Dataset: Dataset (GitHub, MaulaIlma/Indonesian-Batik-Recognition-Using-GLCM-and-CDH-Methods). Classes: Bandung, Bogor, Ciamis, Cimahi, Cirebon, Garut, Indramayu, Kabupaten Bandung, Kabupaten Cirebon, Kabupaten Tasikmalaya, Kuningan, Majalengka, Sumedang, Tasikmalaya.

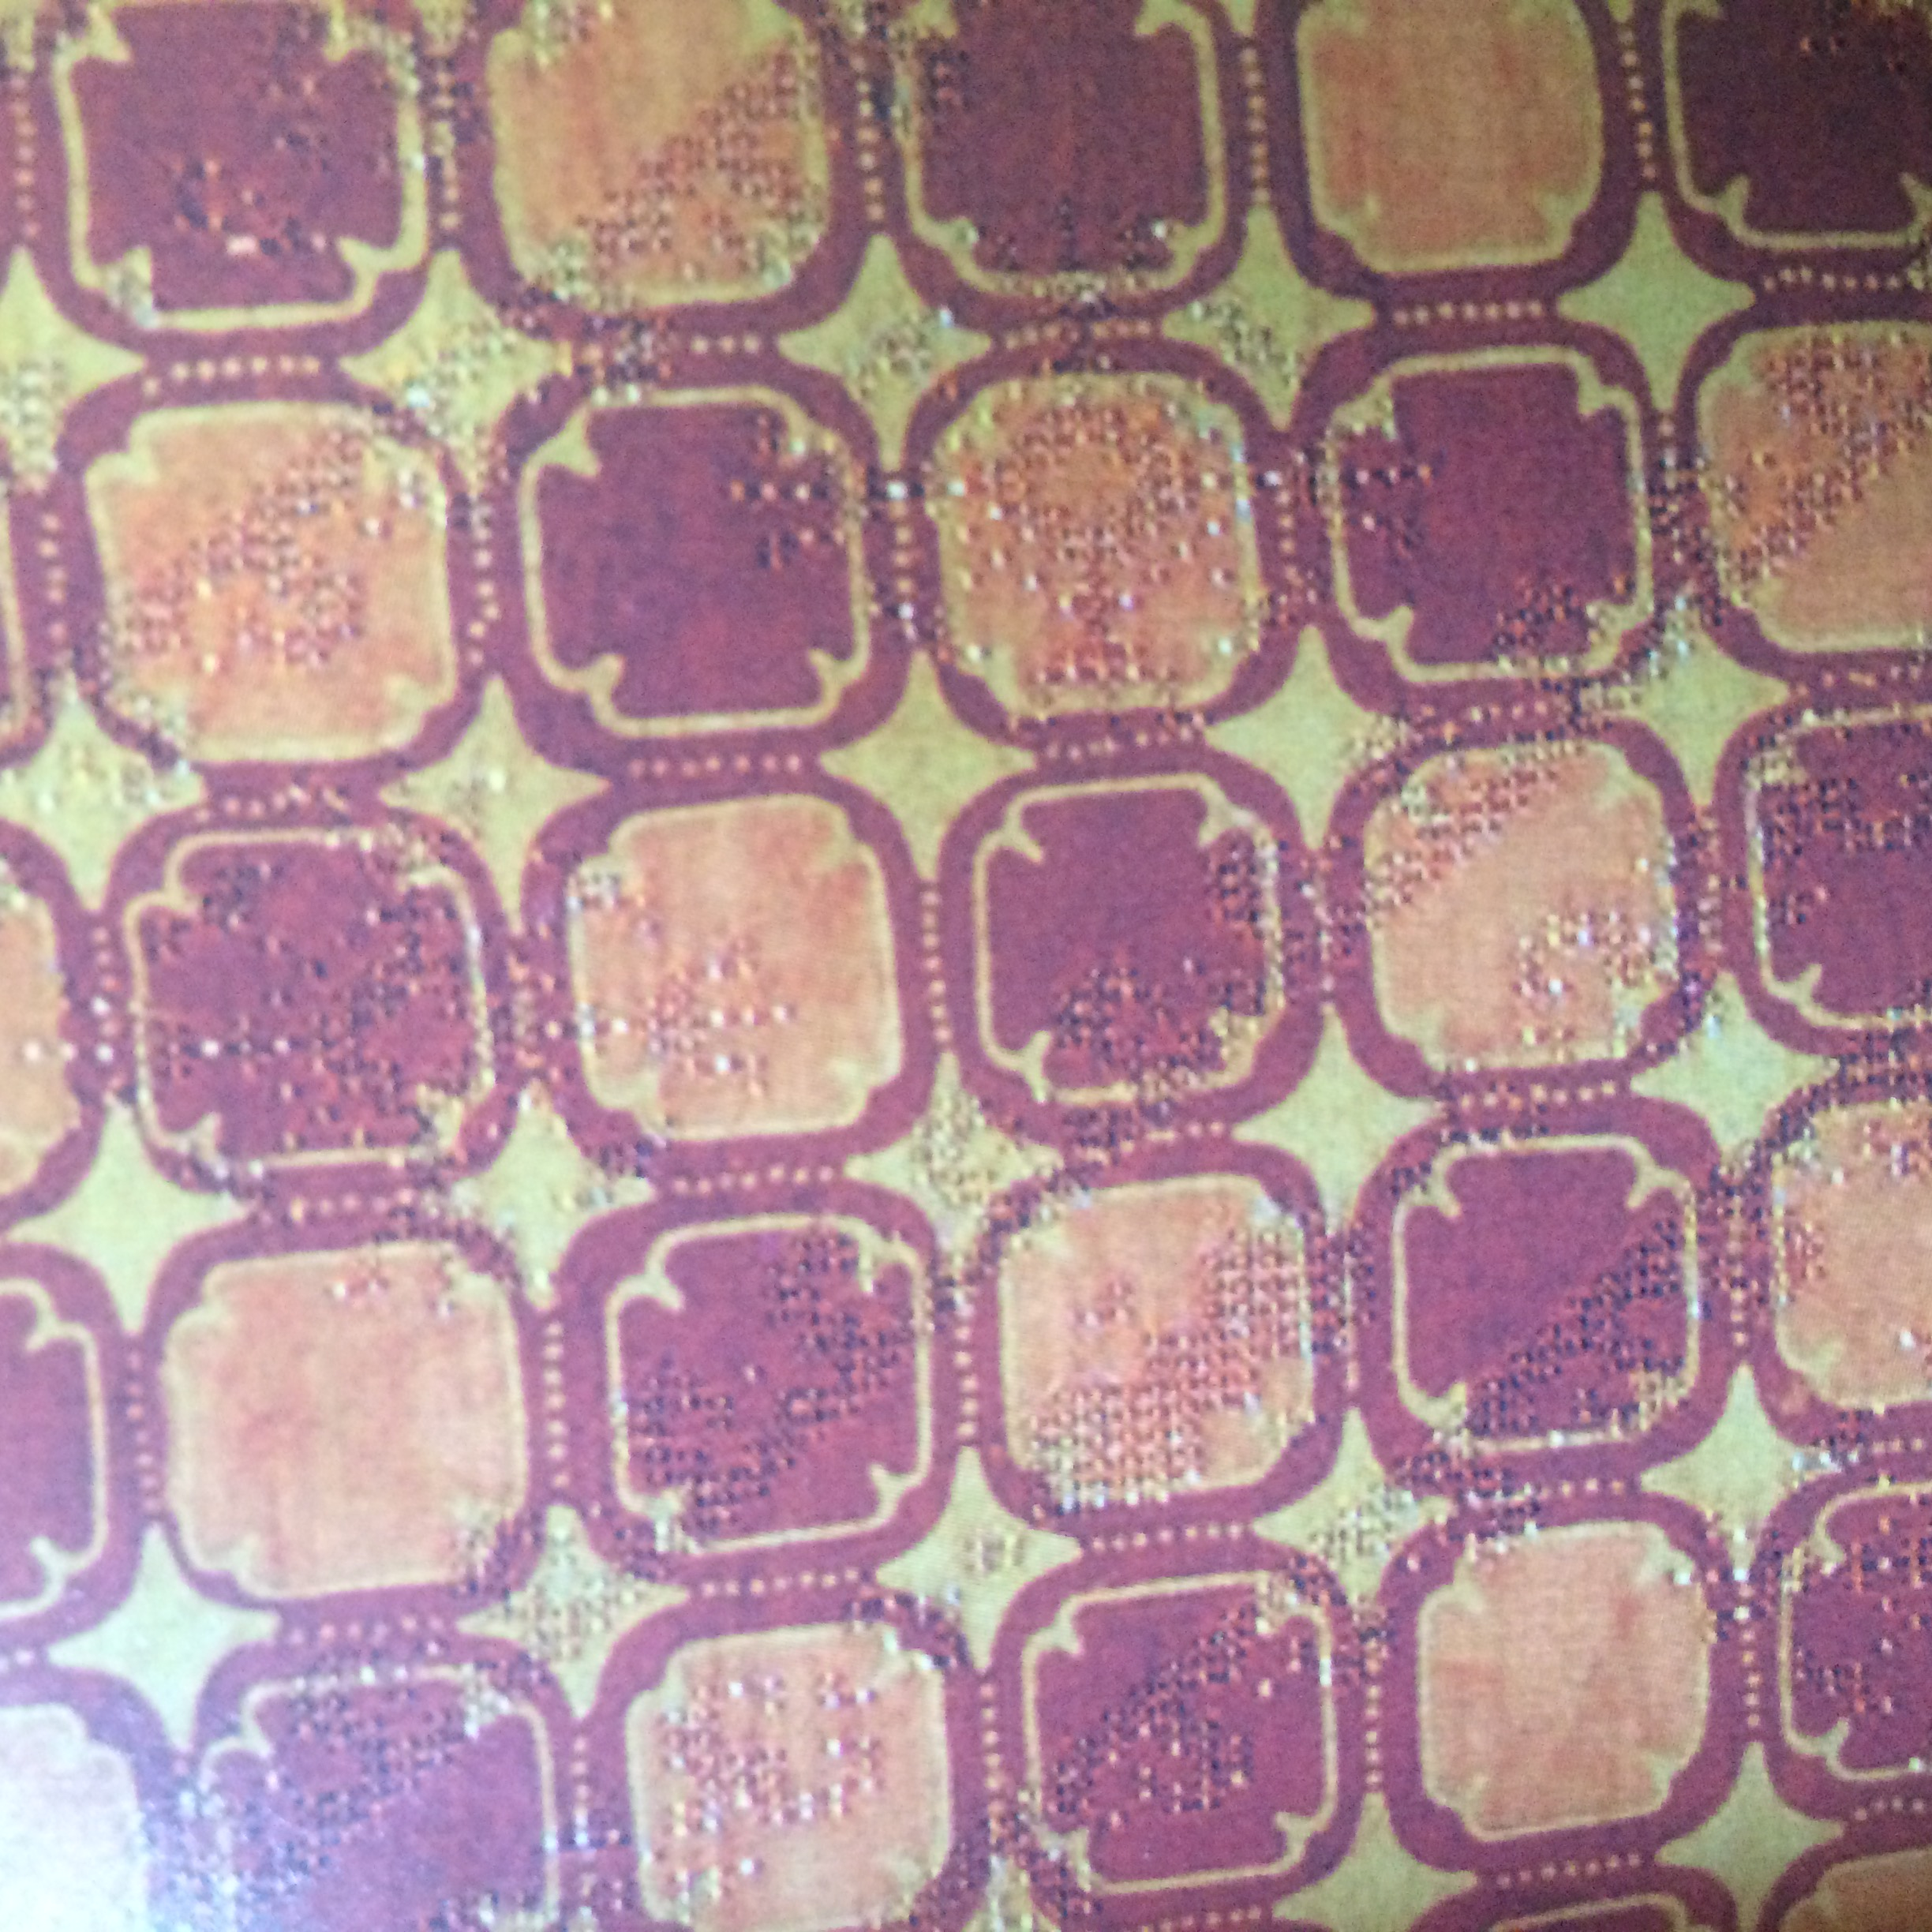
Label: Sumedang

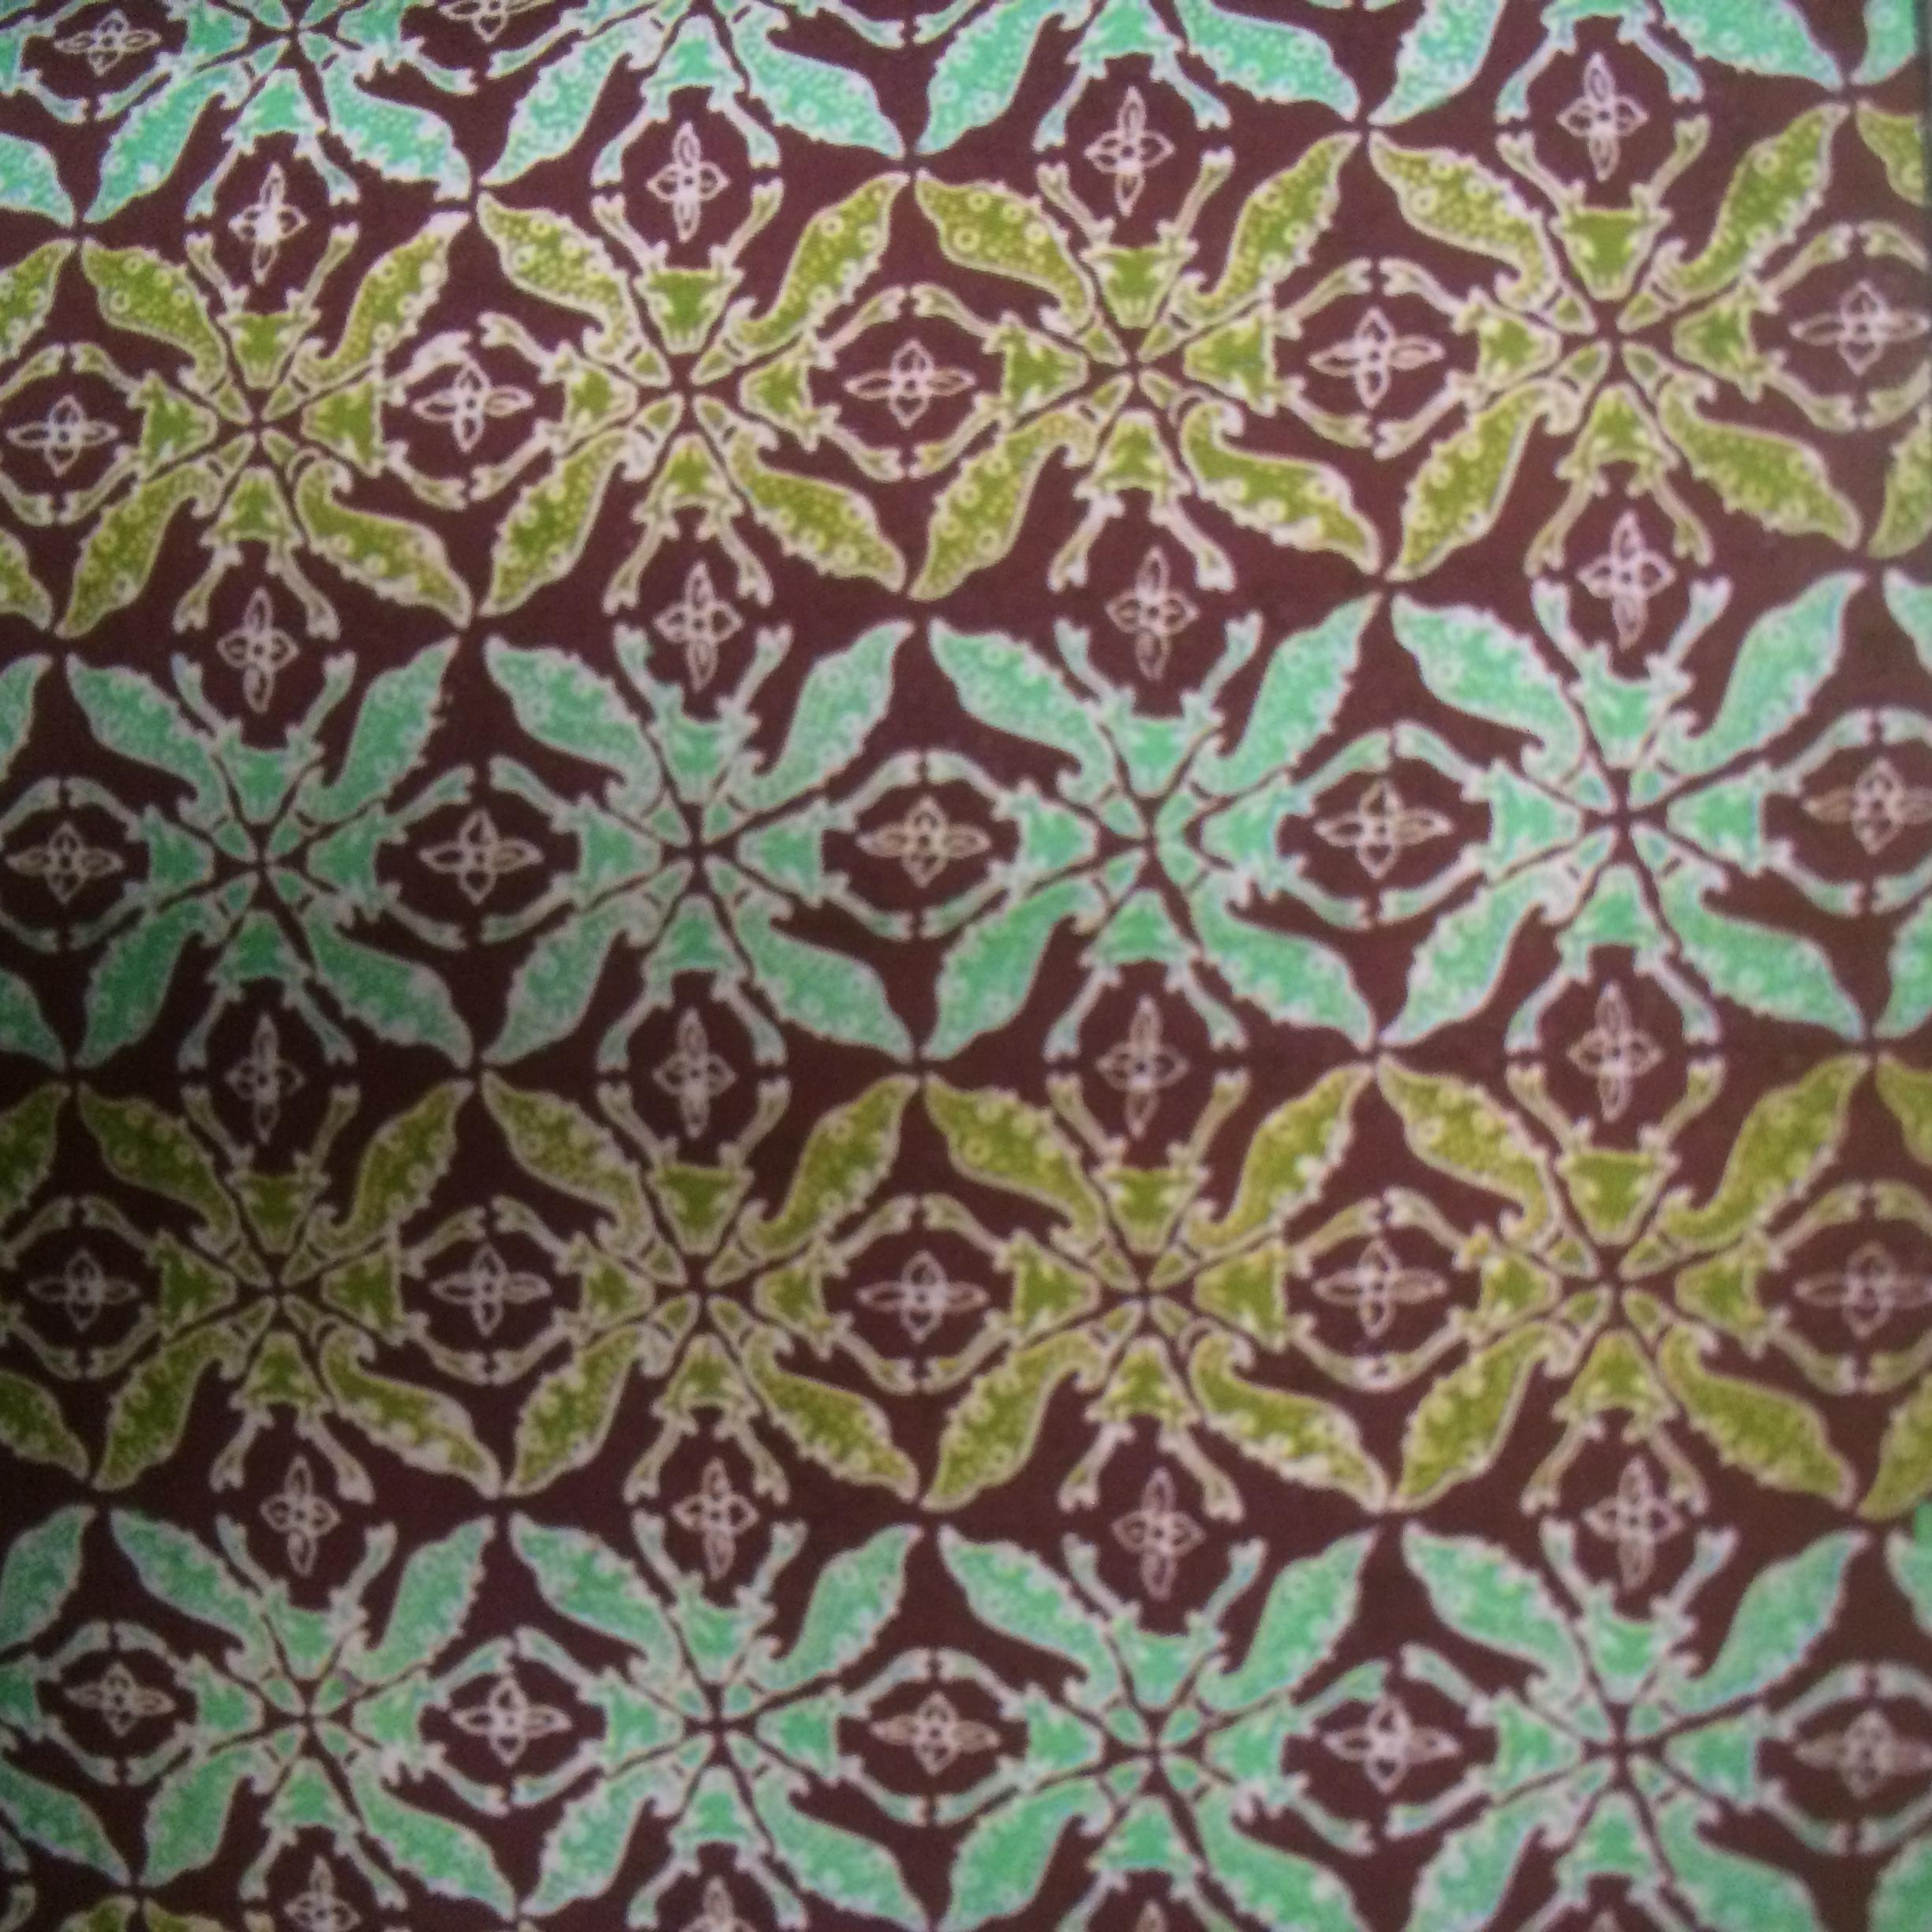
Label: Bogor

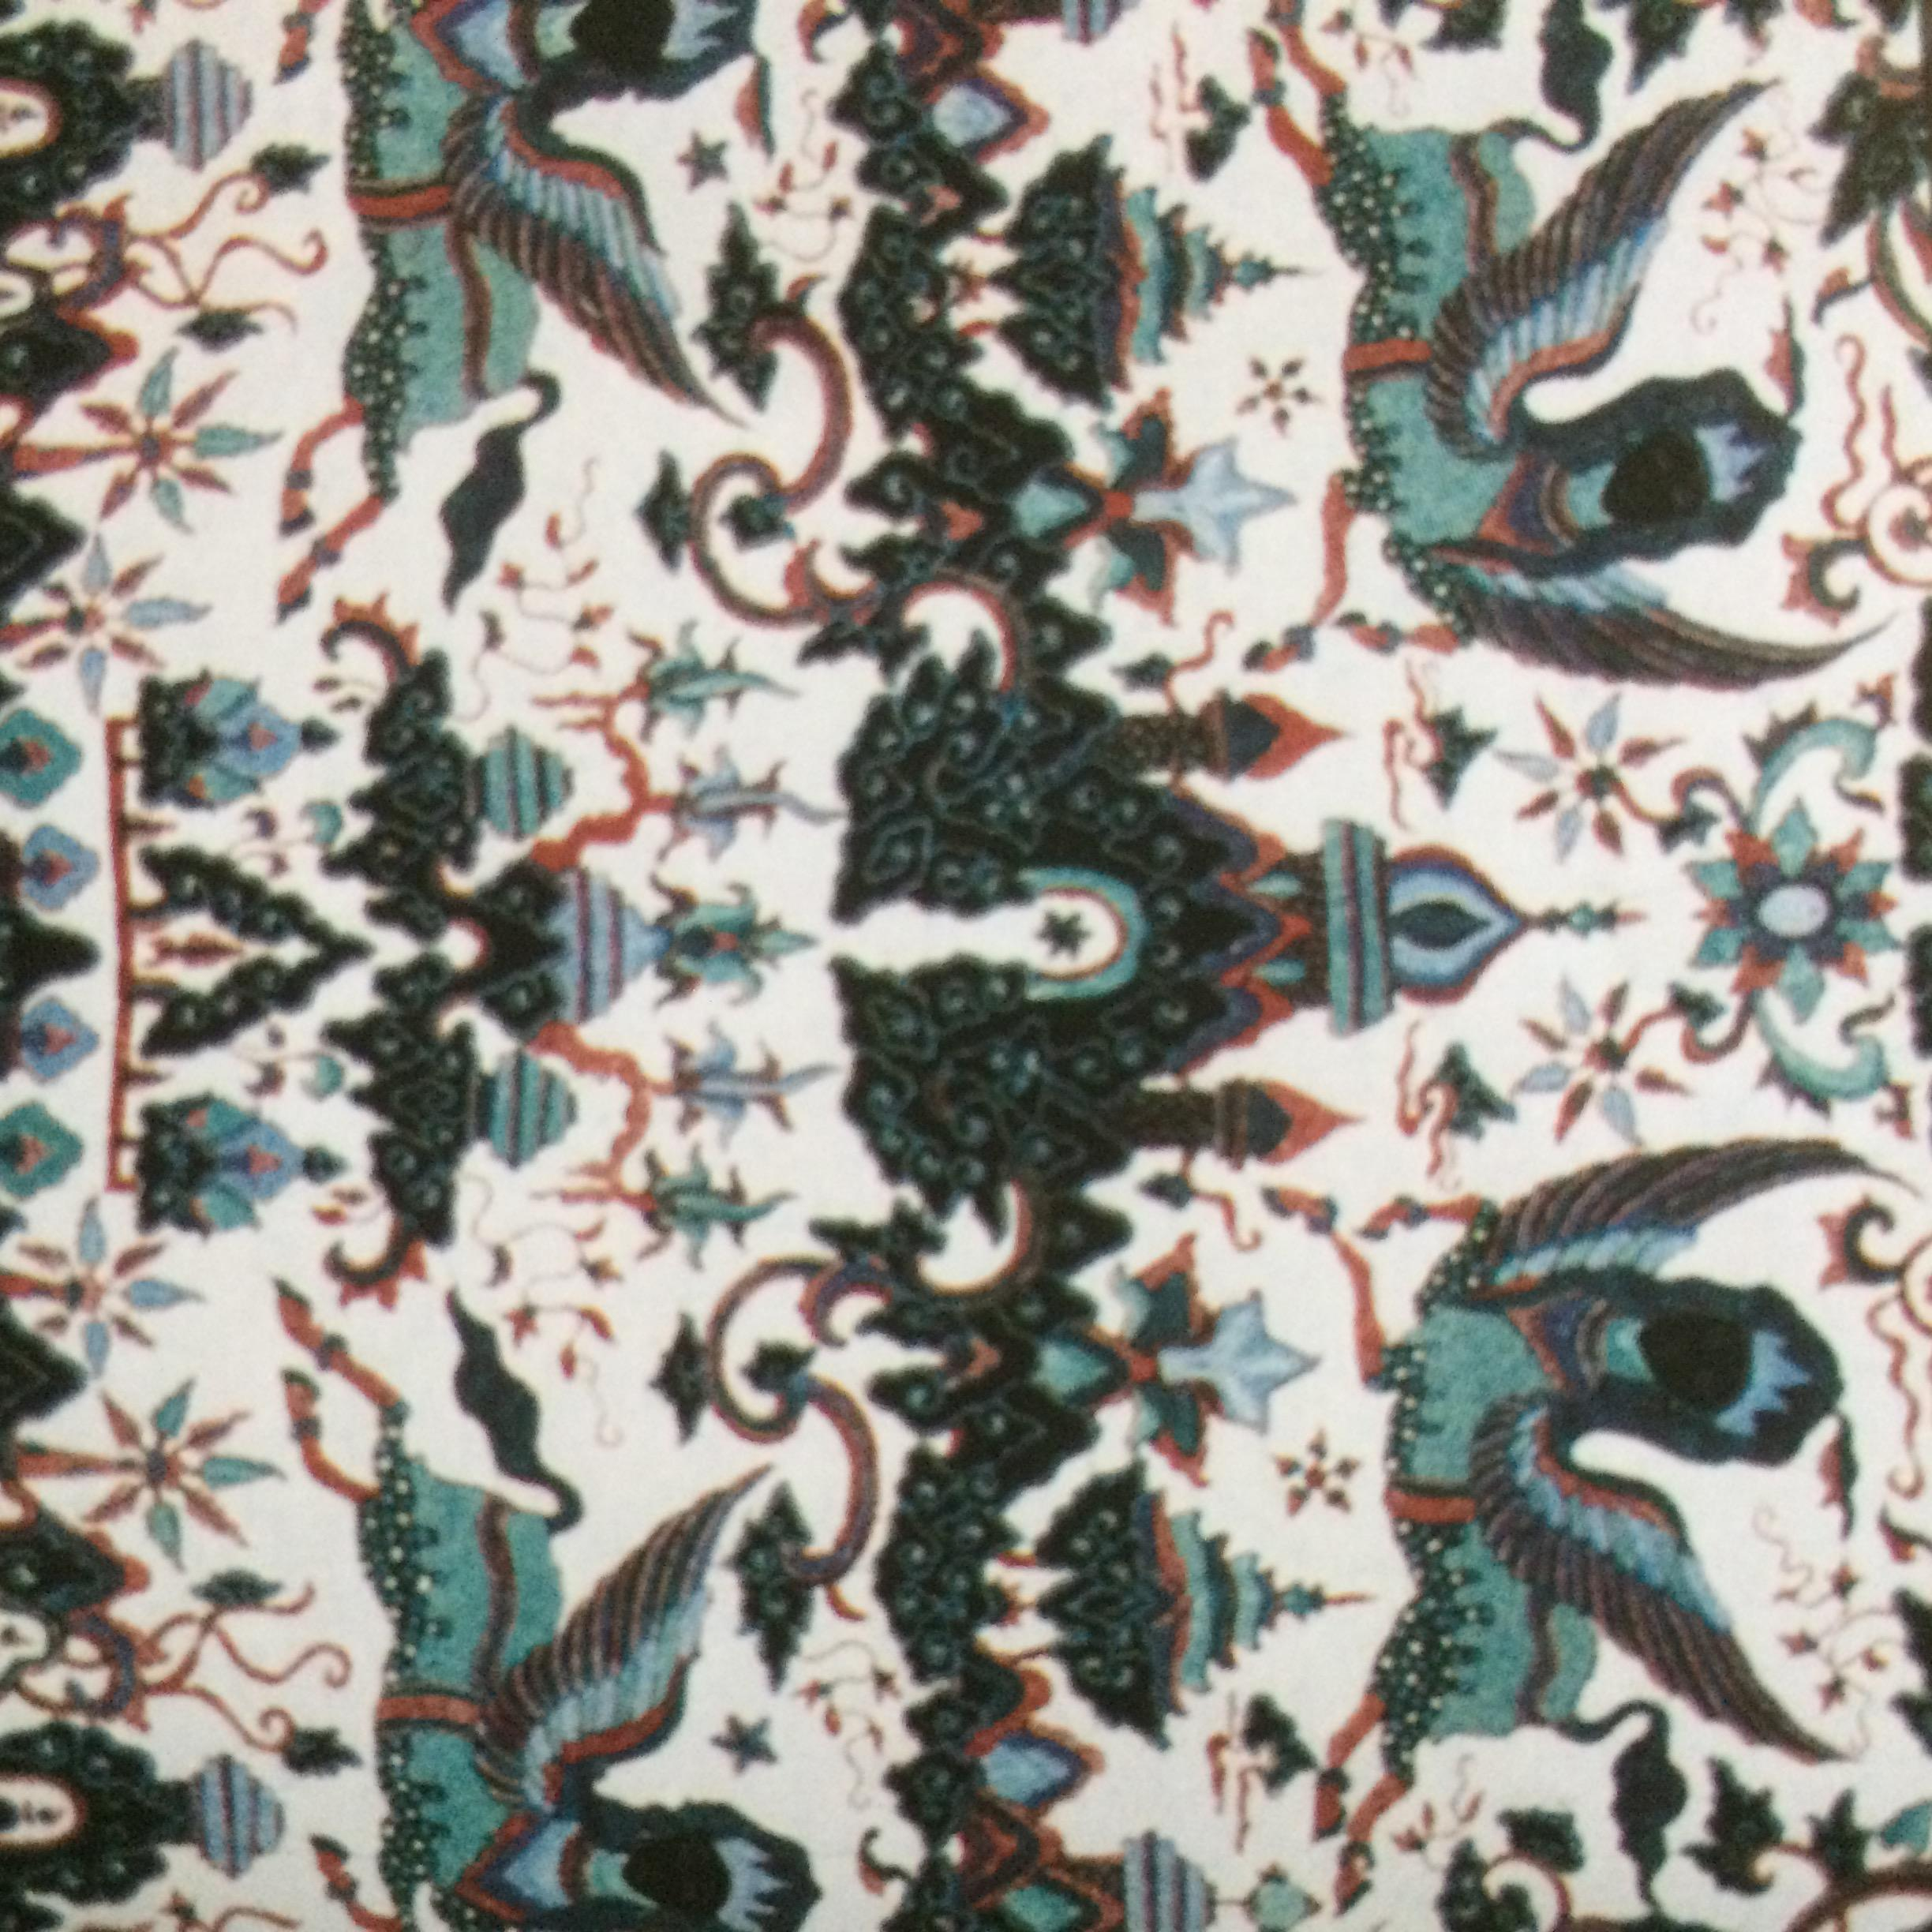
Label: Cirebon

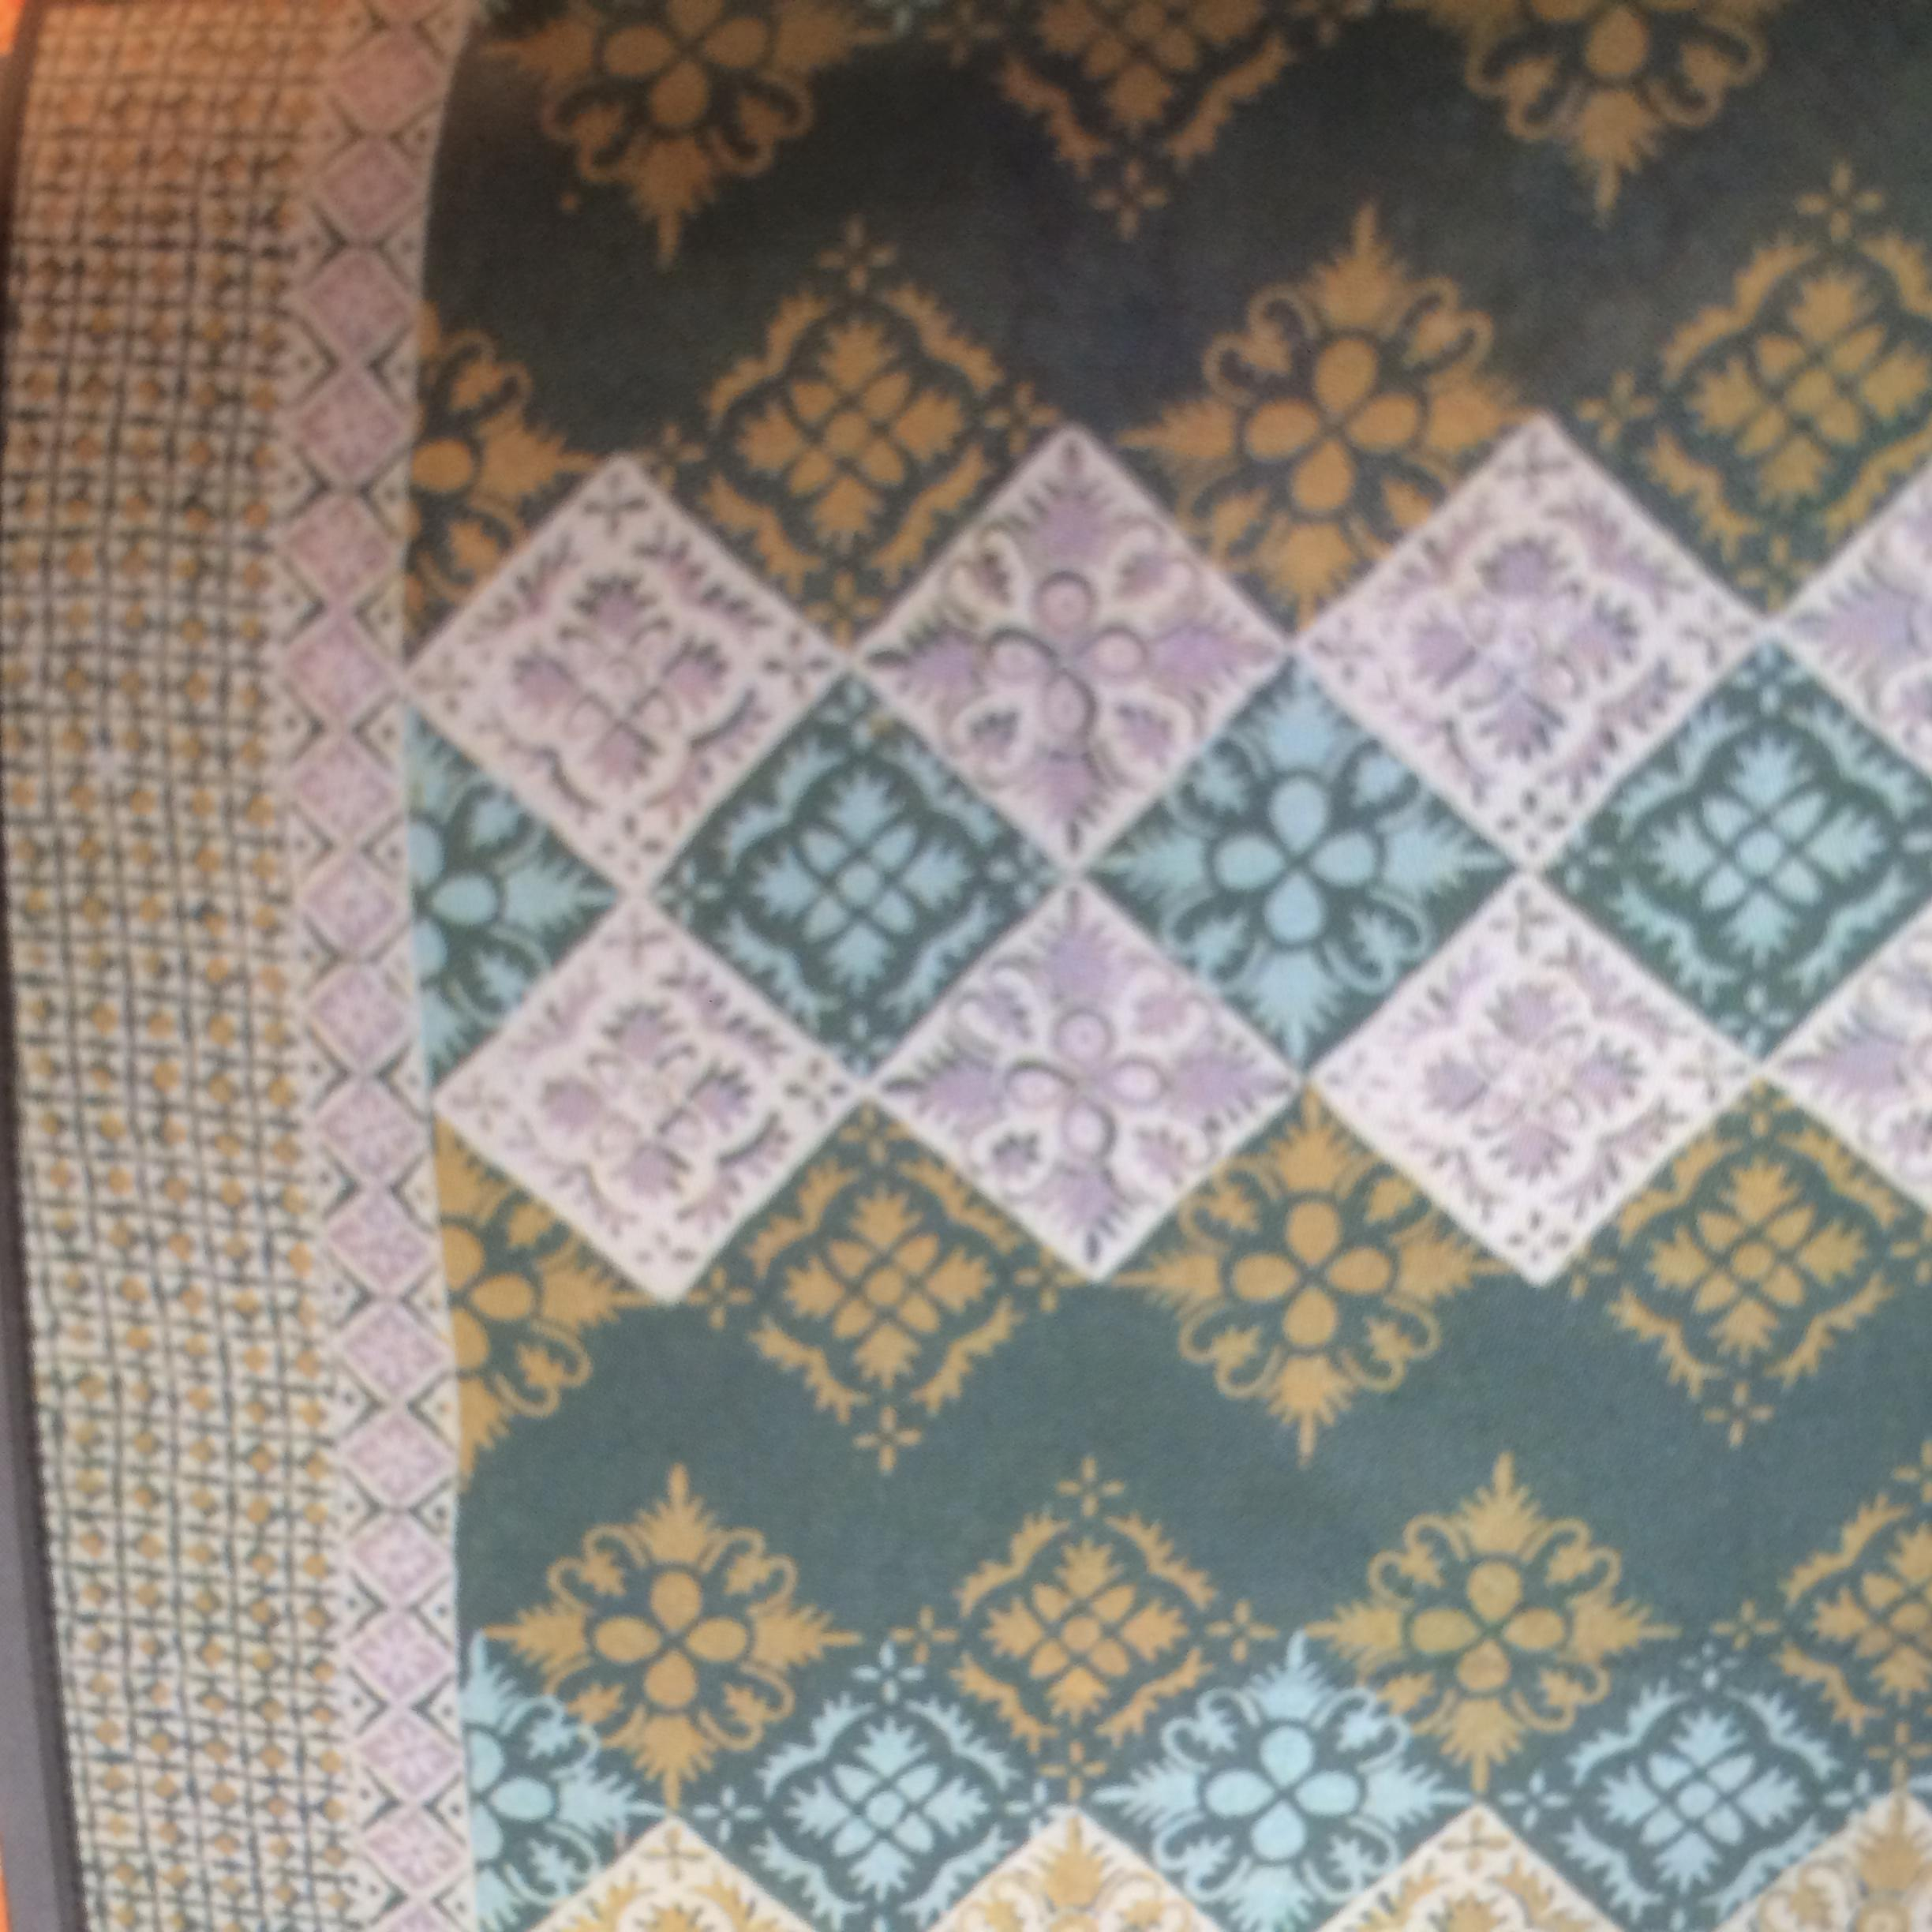
Label: Bandung

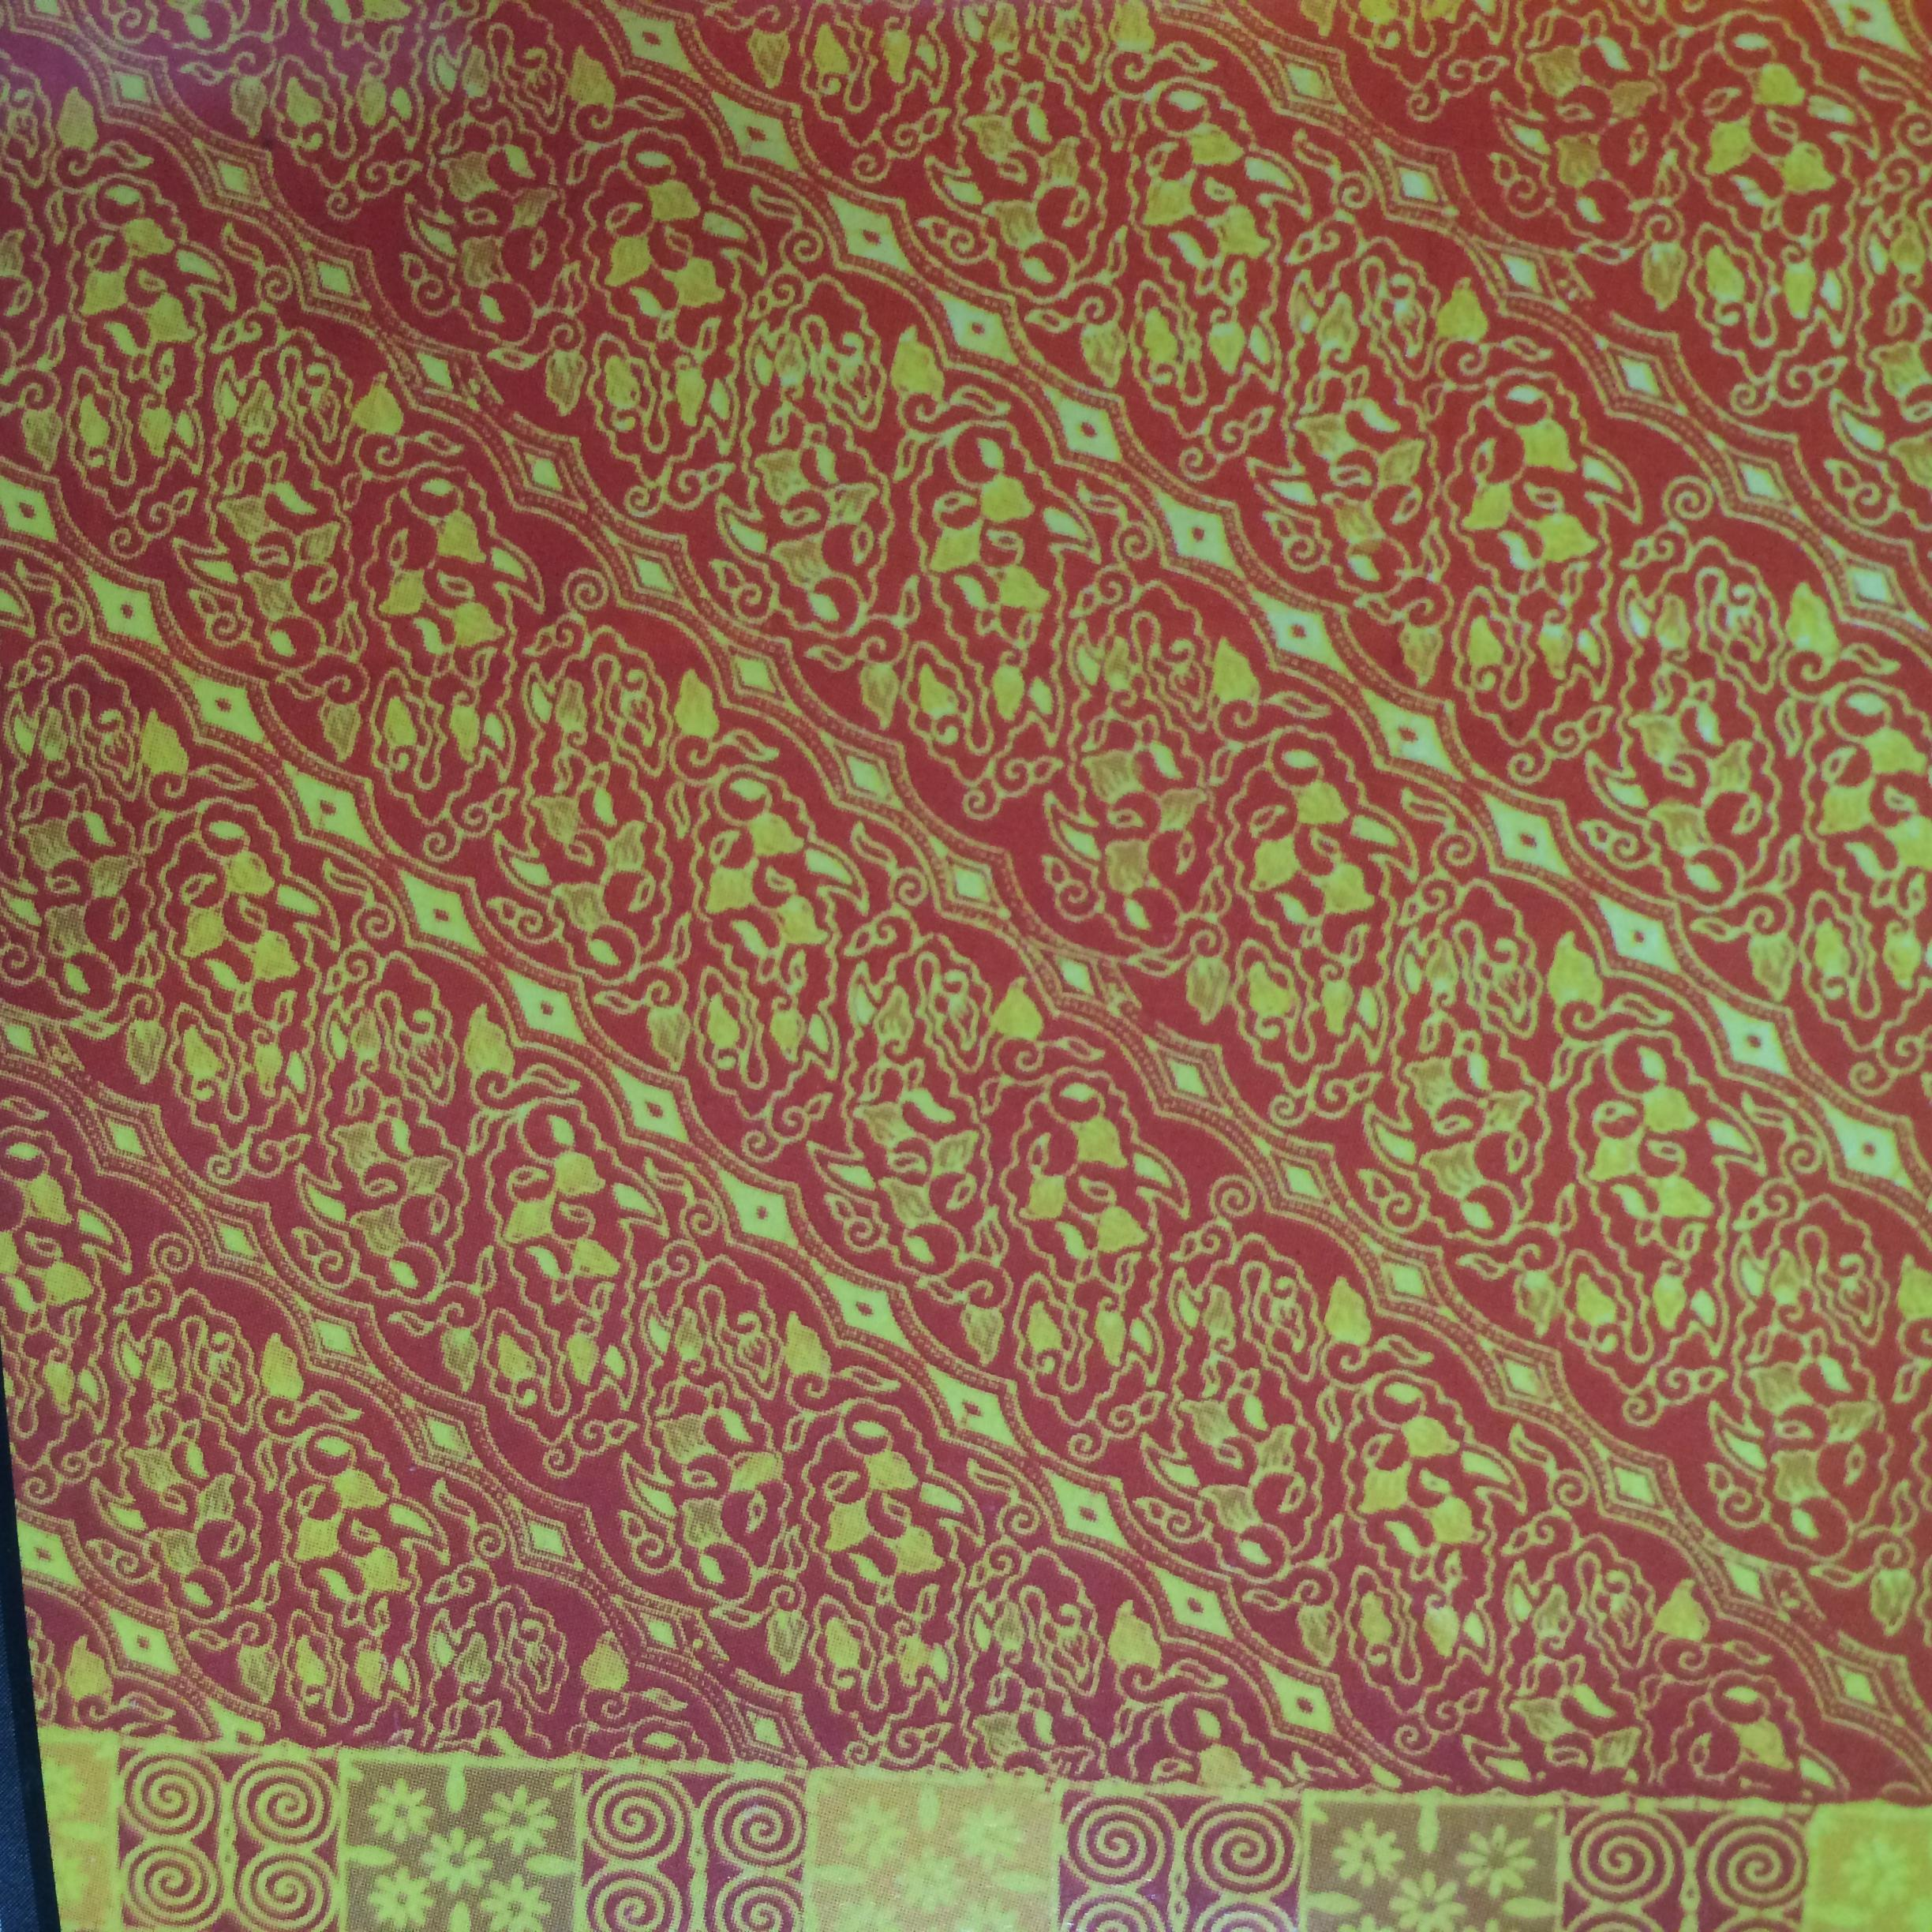
Label: Ciamis

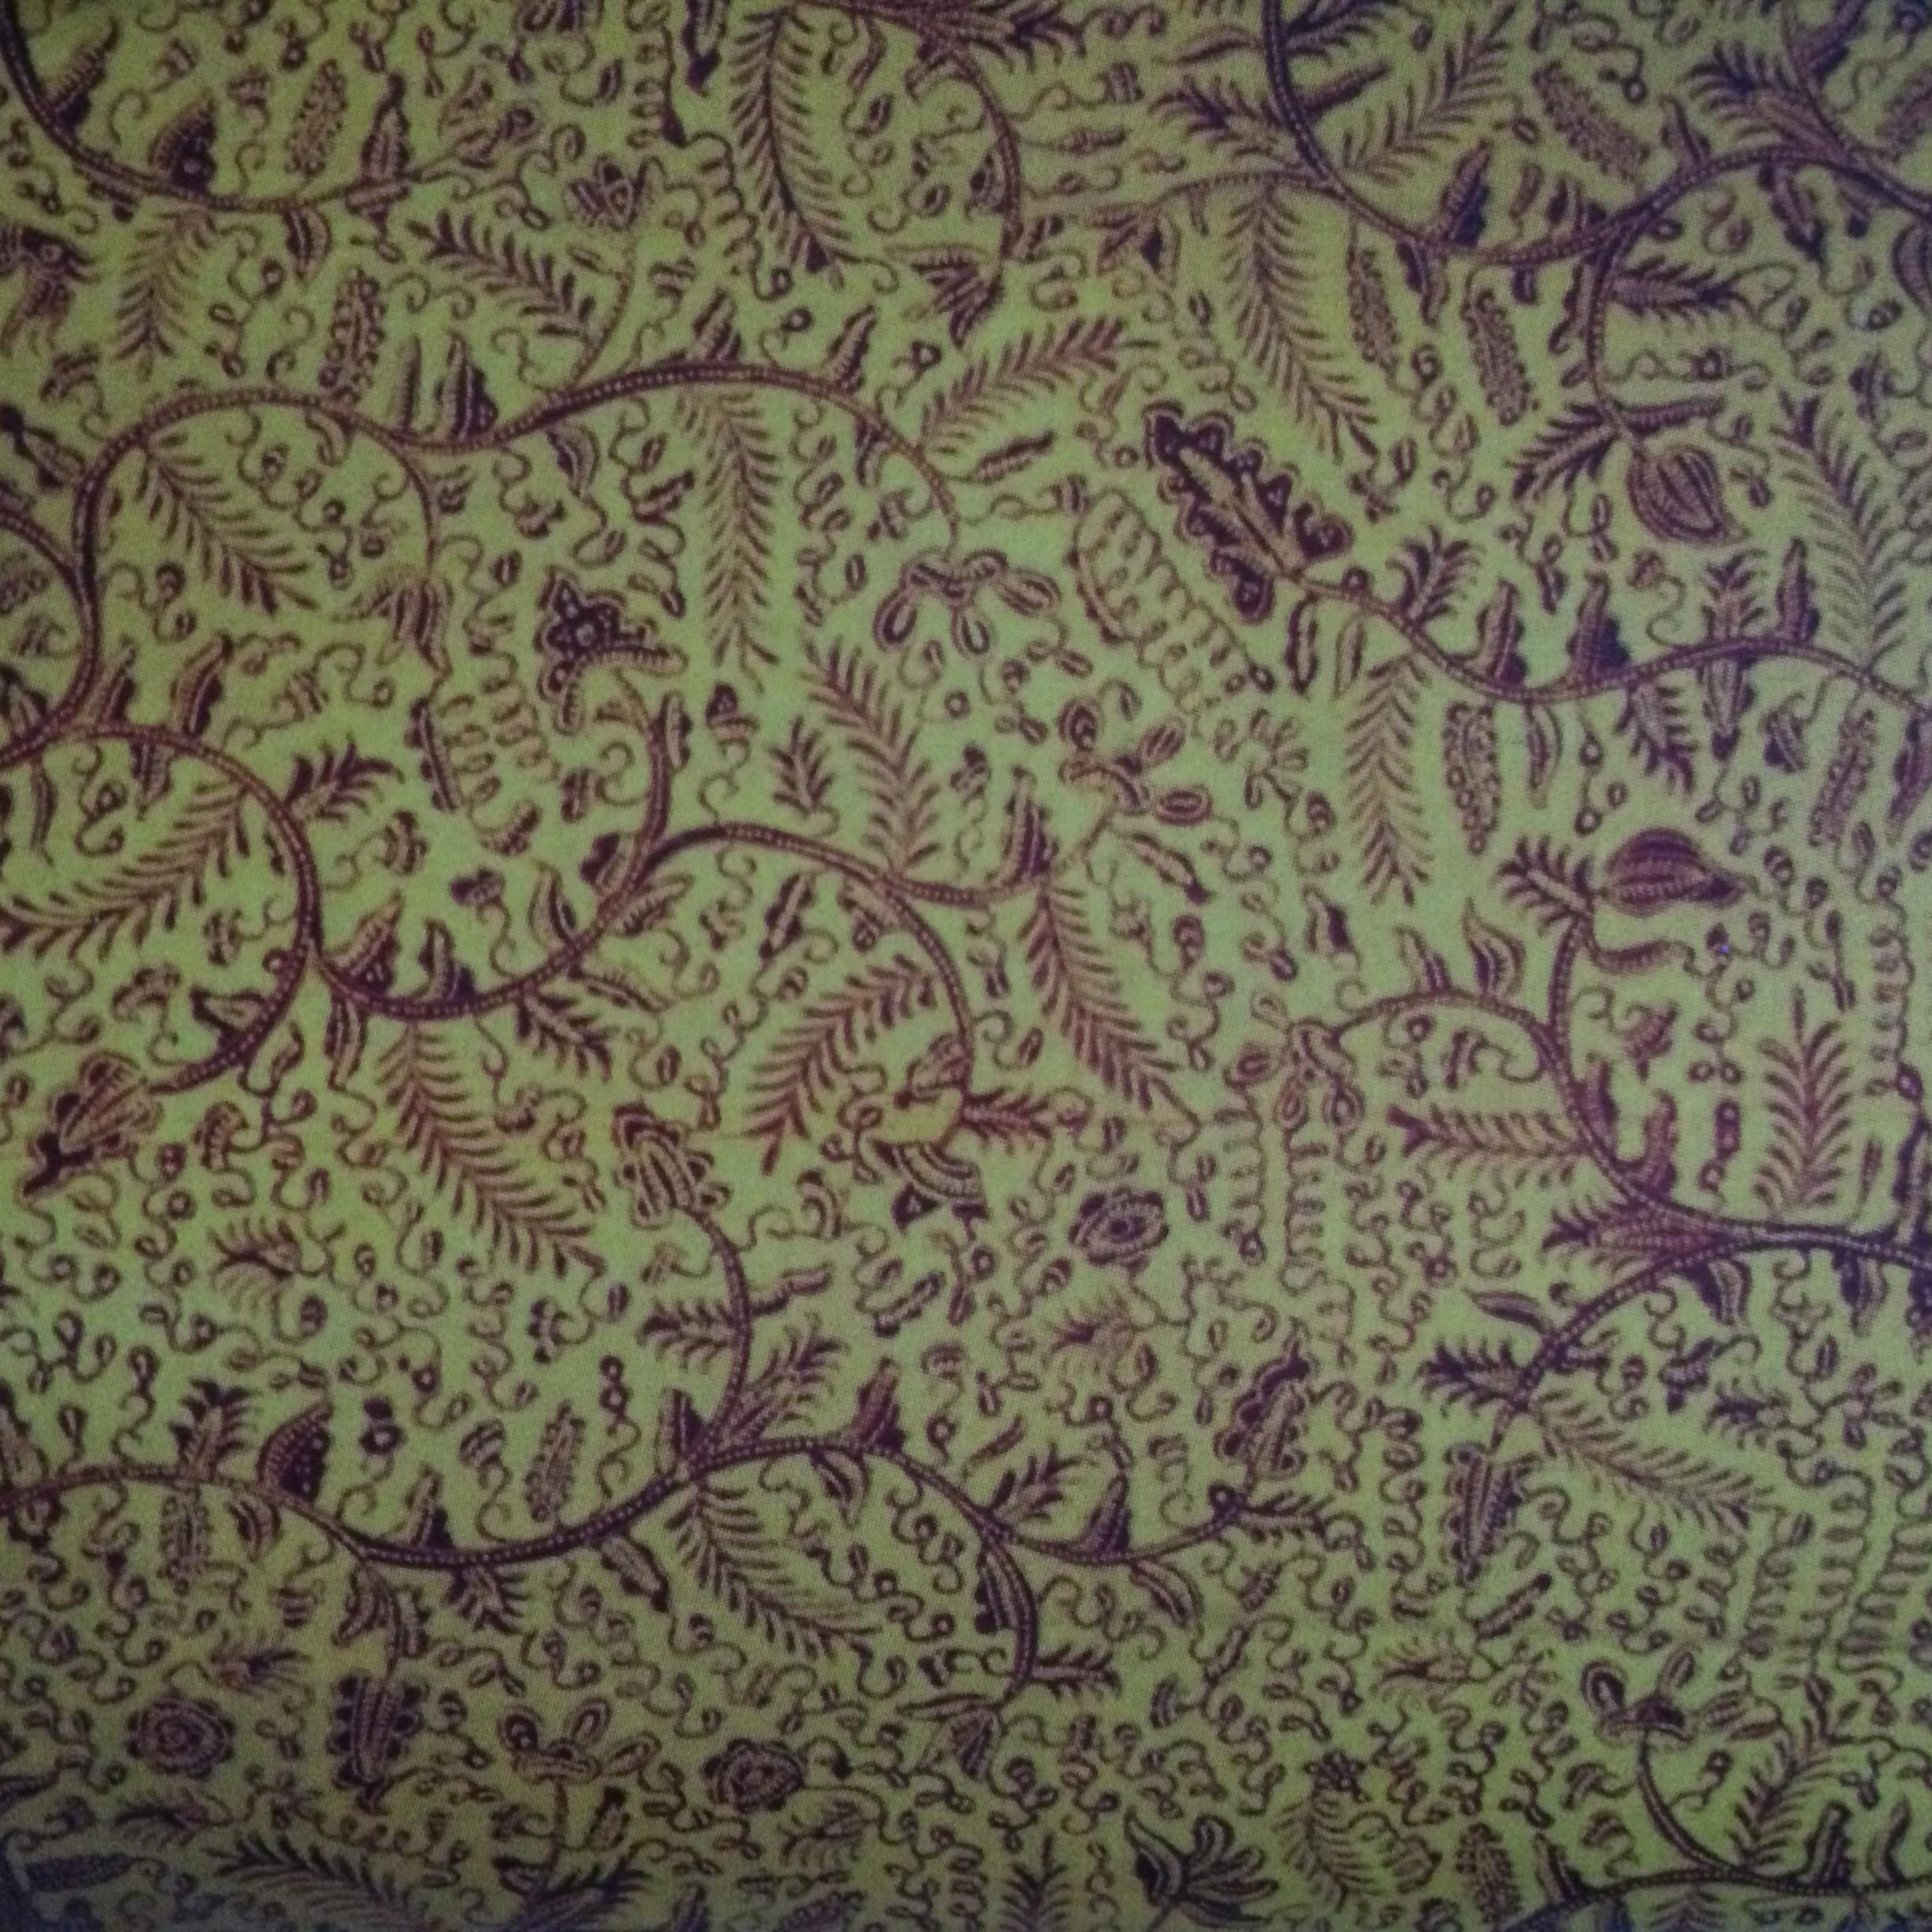
Label: Indramayu
